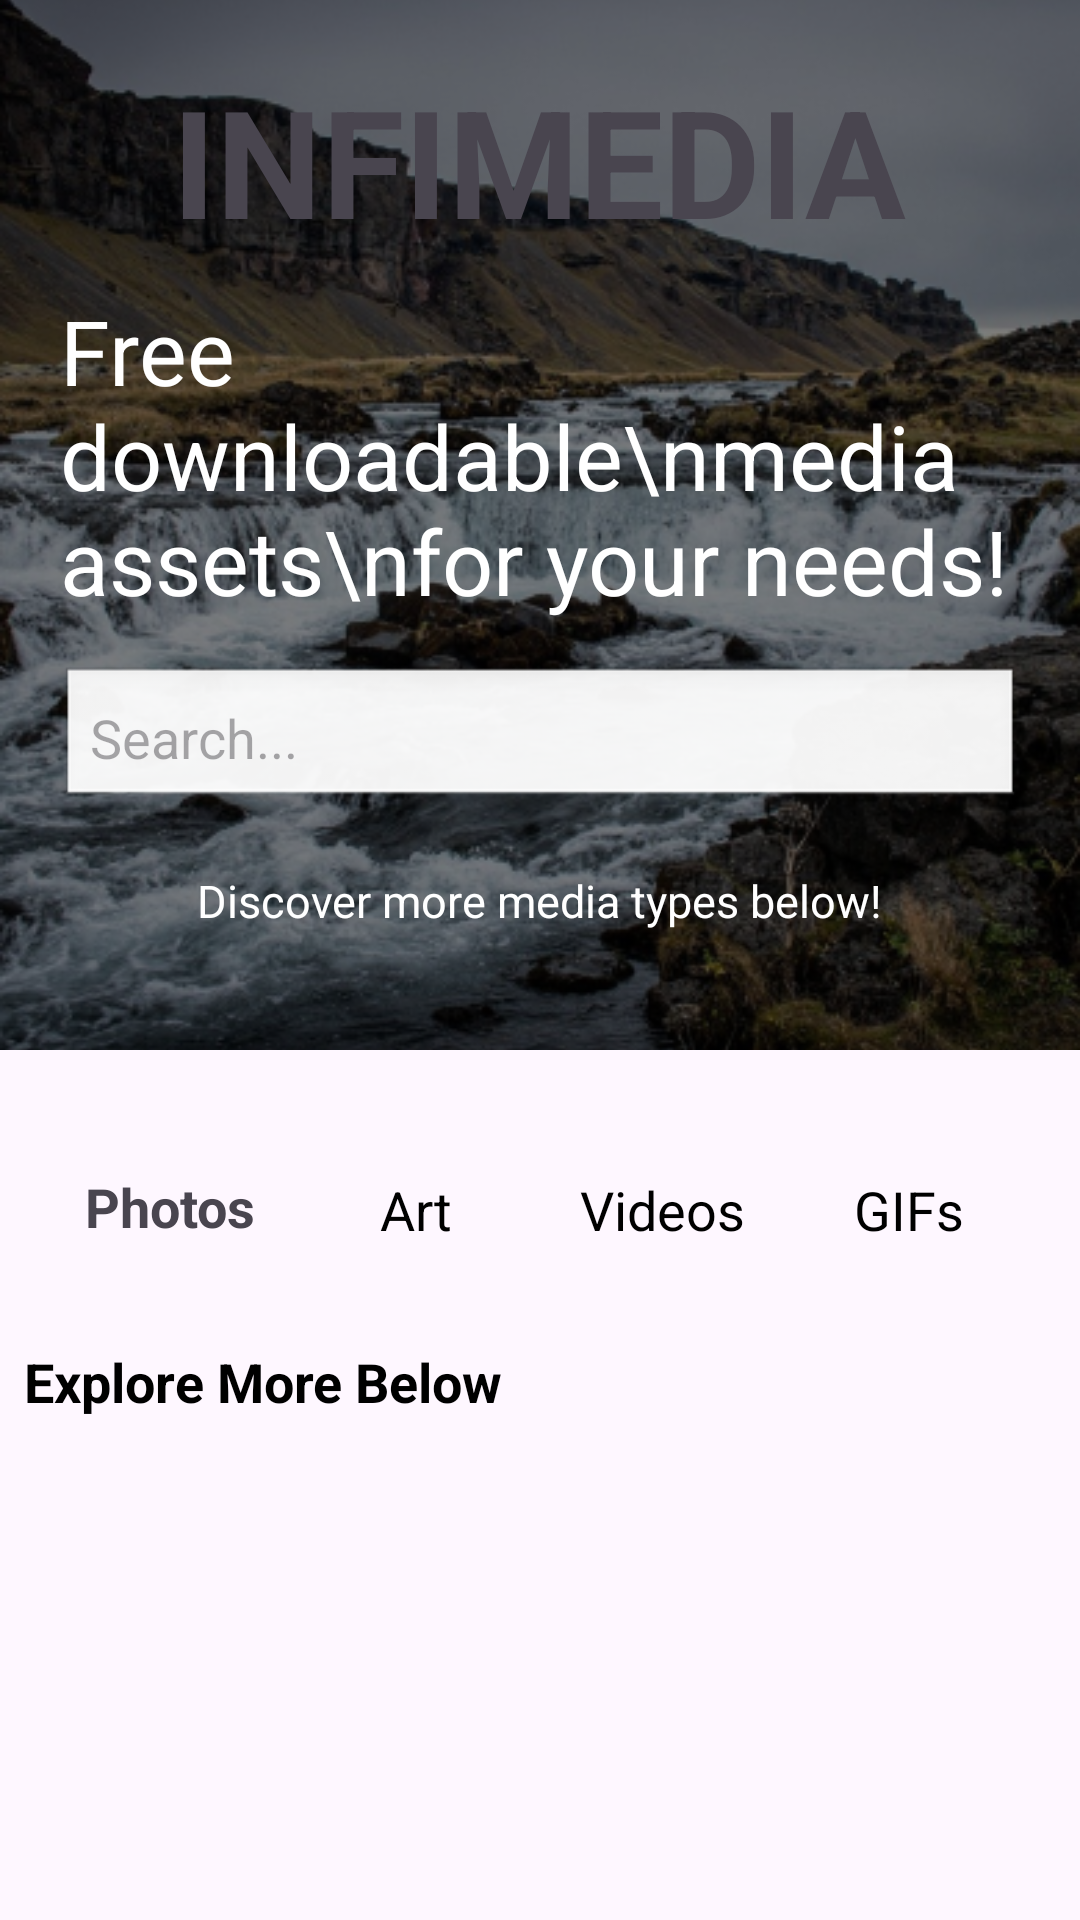

Produce the Android XML layout that renders to this screen, including the resource entries it uses.
<!-- AndroidManifest.xml: application theme Theme.ITCC41 -->
<!-- res/layout/activity_main.xml -->
<androidx.constraintlayout.widget.ConstraintLayout
    xmlns:android="http://schemas.android.com/apk/res/android"
    xmlns:app="http://schemas.android/apk/res-auto"
    xmlns:tools="http://schemas.android/tools"
    android:id="@+id/main"
    android:layout_width="match_parent"
    android:layout_height="match_parent"
    tools:context=".MainActivity">


    <ScrollView
        android:layout_width="match_parent"
        android:layout_height="match_parent"
        app:layout_constraintTop_toTopOf="parent"
        app:layout_constraintBottom_toBottomOf="parent">


        <LinearLayout
            android:layout_width="match_parent"
            android:layout_height="wrap_content"
            android:orientation="vertical">


            <FrameLayout
                android:id="@+id/frameLayout"
                android:layout_width="match_parent"
                android:layout_height="350dp"
                android:layout_marginBottom="16dp">


                <ImageView
                    android:id="@+id/scrollImage"
                    android:layout_width="match_parent"
                    android:layout_height="match_parent"
                    android:scaleType="centerCrop"
                    android:src="@drawable/imagebackground" />


                <View
                    android:layout_width="match_parent"
                    android:layout_height="match_parent"
                    android:background="#80000000" />


                <LinearLayout
                    android:layout_width="match_parent"
                    android:layout_height="match_parent"
                    android:orientation="vertical"
                    android:gravity="center_horizontal"
                    android:padding="20dp">


                    <TextView
                        android:id="@+id/brandName"
                        android:layout_width="wrap_content"
                        android:layout_height="wrap_content"
                        android:gravity="center"
                        android:text="INFIMEDIA"
                        android:textColor="@color/yellow"
                        android:textSize="50sp"
                        android:textStyle="bold" />


                    <TextView
                        android:id="@+id/headerSubtitle"
                        android:layout_width="wrap_content"
                        android:layout_height="wrap_content"
                        android:gravity="left"
                        android:layout_marginTop="10dp"
                        android:text="Free downloadable\nmedia assets\nfor your needs!"
                        android:textColor="@color/white"
                        android:textSize="30sp" />


                    
                    <EditText
                        android:id="@+id/searchMainBar"
                        android:layout_width="match_parent"
                        android:layout_height="wrap_content"
                        android:hint="Search..."
                        android:background="@android:drawable/edit_text"
                        android:padding="10dp"
                        android:layout_marginTop="15dp"
                        android:layout_marginBottom="10dp"
                        android:inputType="text"
                        android:imeOptions="actionSearch"
                        android:textColor="@color/black" />


                    <TextView
                        android:id="@+id/headerSlogan"
                        android:layout_width="wrap_content"
                        android:layout_height="wrap_content"
                        android:gravity="center"
                        android:layout_marginTop="10dp"
                        android:text="Discover more media types below!"
                        android:textColor="@color/white"
                        android:textSize="15sp" />
                </LinearLayout>
            </FrameLayout>


            
            <LinearLayout
                android:layout_width="match_parent"
                android:layout_height="wrap_content"
                android:orientation="horizontal"
                android:padding="16dp"
                android:gravity="center">


                
                <LinearLayout
                    android:layout_width="0dp"
                    android:layout_height="wrap_content"
                    android:layout_weight="1"
                    android:orientation="vertical"
                    android:gravity="center_horizontal">


                    <TextView
                        android:id="@+id/photosTab"
                        android:layout_width="wrap_content"
                        android:layout_height="wrap_content"
                        android:text="Photos"
                        android:textSize="18sp"
                        android:padding="8dp"
                        android:textColor="@color/yellow"
                        android:textStyle="bold"
                        android:gravity="center" />


                    <View
                        android:id="@+id/photosUnderline"
                        android:layout_width="match_parent"
                        android:layout_height="2dp"
                        android:background="@color/yellow"
                        android:visibility="visible" /> 
                </LinearLayout>


                
                <LinearLayout
                    android:layout_width="0dp"
                    android:layout_height="wrap_content"
                    android:layout_weight="1"
                    android:orientation="vertical"
                    android:gravity="center_horizontal">


                    <TextView
                        android:id="@+id/illustrationsTab"
                        android:layout_width="wrap_content"
                        android:layout_height="wrap_content"
                        android:gravity="center"
                        android:padding="8dp"
                        android:text="Art"
                        android:textColor="@color/black"
                        android:textSize="18sp" />


                    <View
                        android:id="@+id/illustrationsUnderline"
                        android:layout_width="match_parent"
                        android:layout_height="2dp"
                        android:background="@color/yellow"
                        android:visibility="gone" /> 
                </LinearLayout>


                
                <LinearLayout
                    android:layout_width="0dp"
                    android:layout_height="wrap_content"
                    android:layout_weight="1"
                    android:orientation="vertical"
                    android:gravity="center_horizontal">


                    <TextView
                        android:id="@+id/videosTab"
                        android:layout_width="wrap_content"
                        android:layout_height="wrap_content"
                        android:text="Videos"
                        android:textSize="18sp"
                        android:padding="8dp"
                        android:textColor="@color/black"
                        android:gravity="center" />


                    <View
                        android:id="@+id/videosUnderline"
                        android:layout_width="match_parent"
                        android:layout_height="2dp"
                        android:background="@color/yellow"
                        android:visibility="gone" /> 
                </LinearLayout>


                
                <LinearLayout
                    android:layout_width="0dp"
                    android:layout_height="wrap_content"
                    android:layout_weight="1"
                    android:orientation="vertical"
                    android:gravity="center_horizontal">


                    <TextView
                        android:id="@+id/gifsTab"
                        android:layout_width="wrap_content"
                        android:layout_height="wrap_content"
                        android:text="GIFs"
                        android:textSize="18sp"
                        android:padding="8dp"
                        android:textColor="@color/black"
                        android:gravity="center" />


                    <View
                        android:id="@+id/gifsUnderline"
                        android:layout_width="match_parent"
                        android:layout_height="2dp"
                        android:background="@color/yellow"
                        android:visibility="gone" /> 
                </LinearLayout>
            </LinearLayout>


            
            <FrameLayout
                android:layout_width="match_parent"
                android:layout_height="match_parent"
                android:id="@+id/frameContainer">


                <TextView
                    android:id="@+id/results_text"
                    android:layout_width="match_parent"
                    android:layout_height="wrap_content"
                    android:padding="8dp"
                    android:text="@string/searchResult"
                    android:textColor="@color/black"
                    android:textSize="18sp"
                    android:textStyle="bold" />
                <TextView
                    android:id="@+id/scrolltext"
                    android:layout_width="match_parent"
                    android:layout_height="wrap_content"
                    android:text="@string/scrolltext"
                    android:textColor="@color/black" />


            </FrameLayout>
        </LinearLayout>
    </ScrollView>


</androidx.constraintlayout.widget.ConstraintLayout>
<!-- resources referenced by this layout -->
<resources>
  <!-- drawable imagebackground: png bitmap (drawable, 302521 bytes) -->
  <string name="scrolltext">
      </string>
  <string name="searchResult">Explore More Below</string>
  <style name="Theme.ITCC41" parent="Base.Theme.ITCC41" />
  <style name="Base.Theme.ITCC41" parent="Theme.Material3.DayNight.NoActionBar">
          
          
      </style>
  <!-- not gathered from this repository: default colours our renderer supplied (Android Studio template values) -->
  <color name="black">#FF000000</color>
  <color name="white">#FFFFFFFF</color>
</resources>
